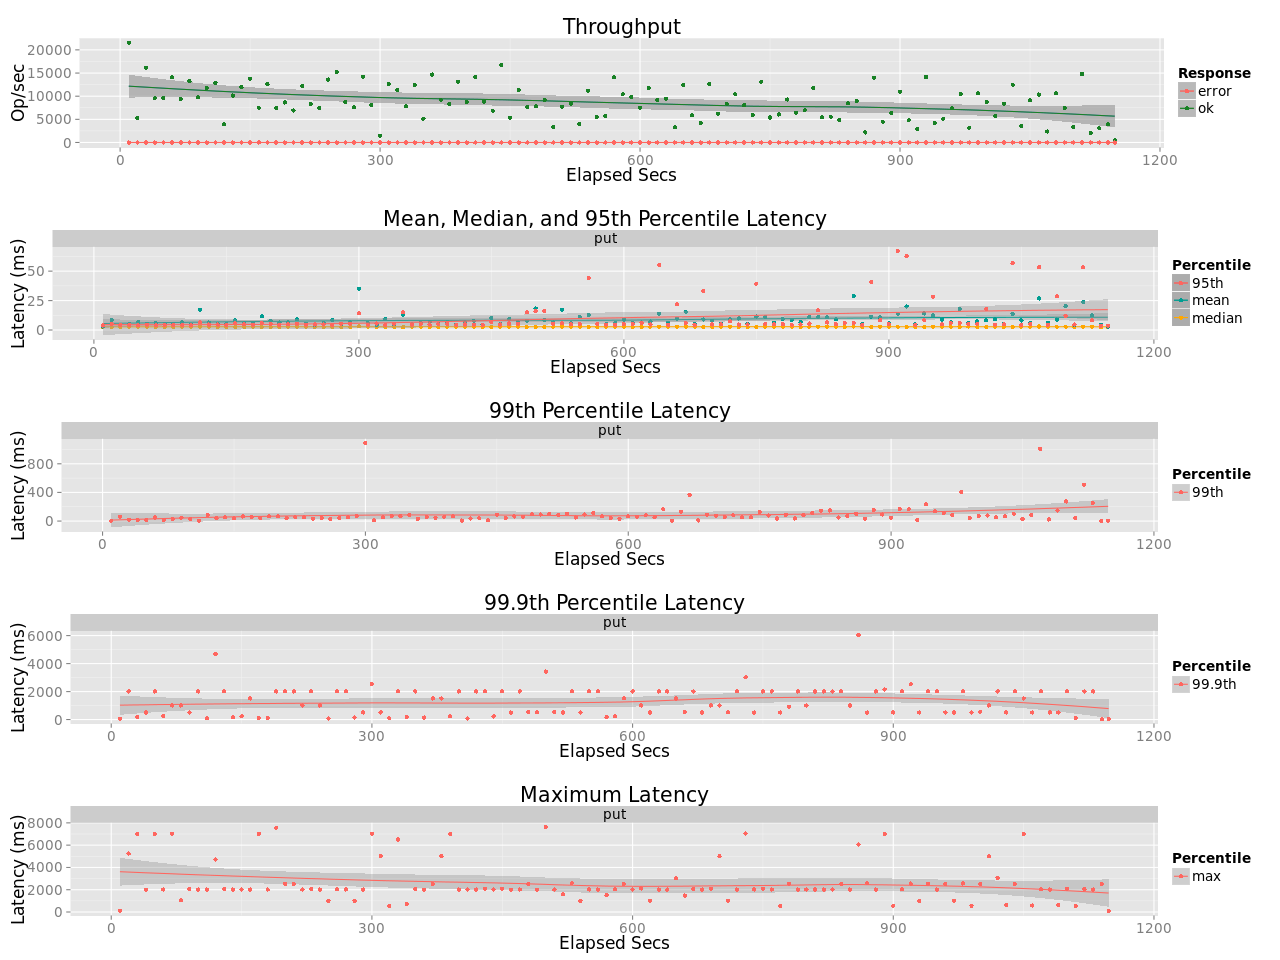

Data behind this chart, as committed beside it:
elapsed, window, total, successful, failed
10, 10, 215842, 215842, 0
20, 10, 53249, 53217, 32
30, 10, 161473, 161472, 1
40, 10, 95679, 95679, 0
50, 10, 96163, 96156, 7
60, 10, 140957, 140957, 0
70, 10.0, 94217, 94183, 34
80, 10, 132290, 132290, 0
90, 10, 97559, 97557, 2
100, 10, 117322, 117322, 0
110, 10, 129168, 129168, 0
120, 10, 39129, 39128, 1
130, 10, 101468, 101468, 0
140, 10, 119432, 119432, 0
150, 10, 137643, 137643, 0
160, 10, 75086, 75053, 33
170, 10, 125833, 125833, 0
180, 10, 74367, 74367, 0
190, 10, 86599, 86598, 1
200, 10, 69267, 69267, 0
210, 10, 122024, 122024, 0
220, 10, 82805, 82805, 0
230, 10, 74685, 74684, 1
240, 10, 136012, 136011, 1
250, 10, 152469, 152468, 1
260, 10, 87993, 87992, 1
270, 10, 76250, 76250, 0
280, 10, 142250, 142250, 0
290, 10, 80995, 80984, 11
300, 10, 14760, 14749, 11
310, 10, 126773, 126773, 0
320, 10, 113282, 113281, 1
330, 10, 78526, 78492, 34
340, 10, 124273, 124273, 0
350, 10, 51614, 51614, 0
360, 10, 146828, 146827, 1
370, 10, 92381, 92381, 0
380, 10, 83599, 83578, 21
390, 10, 131510, 131510, 0
400, 10, 87028, 87027, 1
410, 10, 141429, 141429, 0
420, 10, 87858, 87858, 0
430, 10, 68747, 68747, 0
440, 10, 167019, 167019, 0
450, 10, 53280, 53280, 0
460, 10, 112973, 112973, 0
470, 10, 76439, 76439, 0
480, 10, 77959, 77959, 0
490, 10, 92062, 92059, 3
500, 10, 33389, 33389, 0
510, 10, 77172, 77172, 0
520, 10, 83976, 83976, 0
530, 10, 40344, 40344, 0
540, 10, 111759, 111759, 0
550, 10, 55333, 55333, 0
560, 10, 57676, 57675, 1
570, 10, 140923, 140923, 0
580, 10, 104061, 104059, 2
590, 10, 98336, 98336, 0
600, 10, 75347, 75347, 0
... 55 more rows
